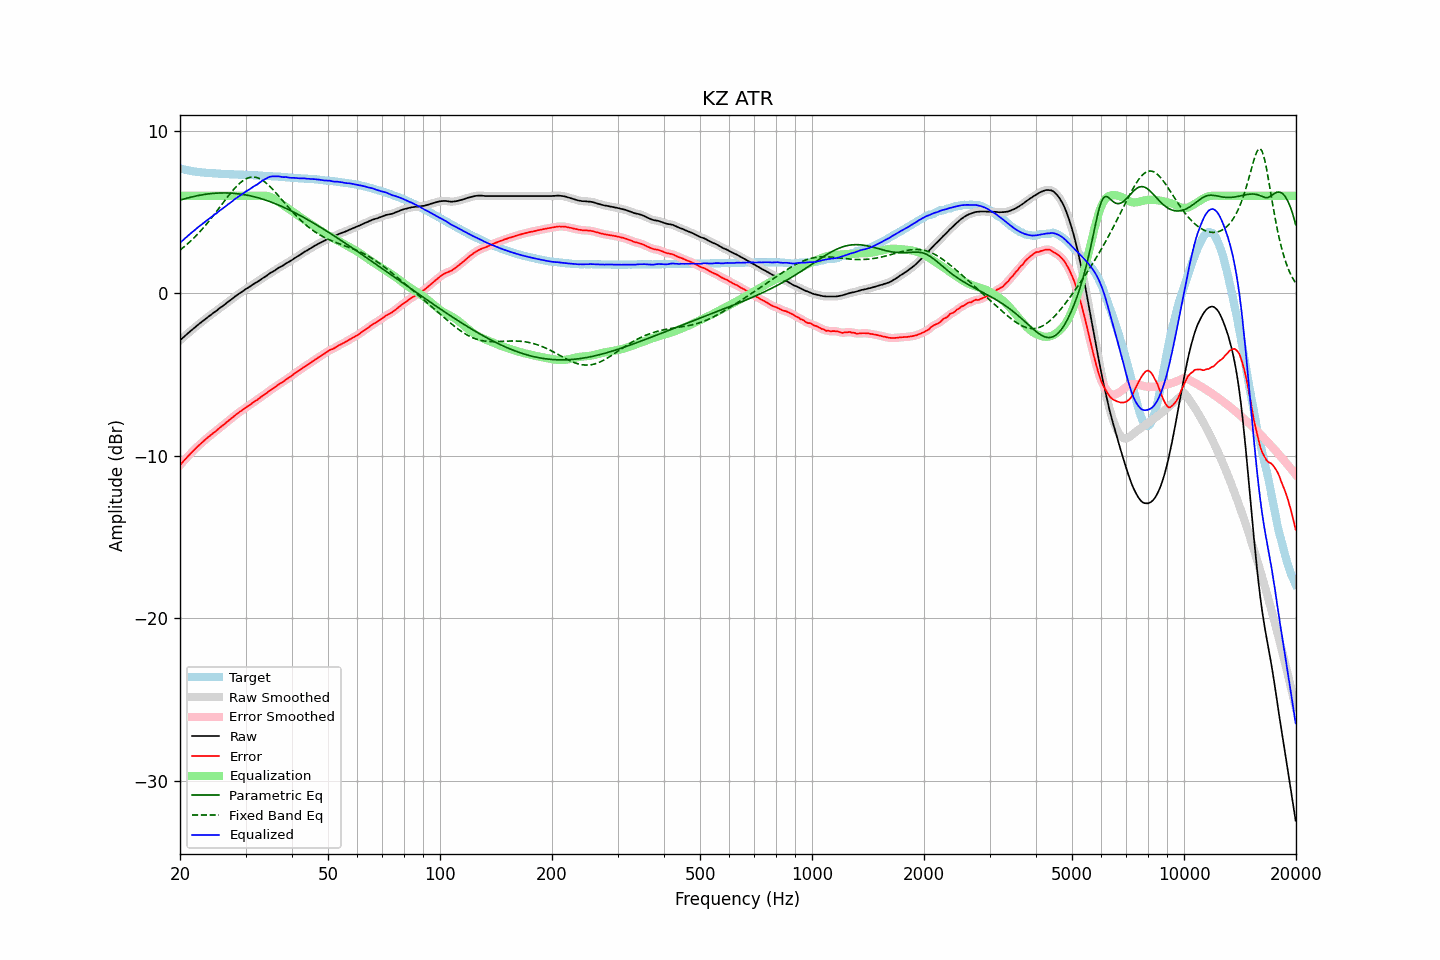

The data file committed next to this chart (first rows):
frequency, raw, error, smoothed, error_smoothed, equalization, parametric_eq, fixed_band_eq, equalized_raw, equalized_smoothed, target
20.00, -2.89, -10.58, -2.89, -10.58, 6.00, 5.73, 2.66, 3.11, 3.11, 7.69
20.20, -2.80, -10.46, -2.80, -10.46, 6.00, 5.76, 2.74, 3.20, 3.20, 7.65
20.40, -2.71, -10.35, -2.71, -10.35, 6.00, 5.79, 2.82, 3.29, 3.29, 7.63
20.61, -2.63, -10.24, -2.63, -10.24, 6.00, 5.82, 2.90, 3.37, 3.37, 7.61
20.81, -2.54, -10.14, -2.54, -10.13, 6.00, 5.85, 2.98, 3.46, 3.46, 7.59
21.02, -2.45, -10.03, -2.46, -10.03, 6.00, 5.87, 3.07, 3.55, 3.54, 7.57
21.23, -2.37, -9.93, -2.37, -9.92, 6.00, 5.90, 3.16, 3.63, 3.63, 7.55
21.44, -2.28, -9.82, -2.29, -9.82, 6.00, 5.92, 3.25, 3.72, 3.71, 7.53
21.66, -2.20, -9.72, -2.20, -9.72, 6.00, 5.95, 3.35, 3.80, 3.80, 7.51
21.87, -2.12, -9.62, -2.12, -9.62, 6.00, 5.97, 3.44, 3.88, 3.88, 7.50
22.09, -2.03, -9.51, -2.04, -9.52, 6.00, 5.99, 3.54, 3.97, 3.96, 7.48
22.31, -1.95, -9.42, -1.95, -9.43, 6.00, 6.01, 3.65, 4.05, 4.05, 7.47
22.54, -1.88, -9.34, -1.88, -9.34, 6.00, 6.03, 3.75, 4.12, 4.12, 7.46
22.76, -1.80, -9.25, -1.80, -9.25, 6.00, 6.05, 3.86, 4.20, 4.20, 7.45
22.99, -1.72, -9.16, -1.72, -9.16, 6.00, 6.07, 3.97, 4.28, 4.28, 7.44
23.22, -1.64, -9.07, -1.64, -9.07, 6.00, 6.08, 4.08, 4.36, 4.36, 7.43
23.45, -1.56, -8.98, -1.56, -8.98, 6.00, 6.10, 4.20, 4.44, 4.44, 7.42
23.69, -1.49, -8.89, -1.49, -8.90, 6.00, 6.11, 4.32, 4.51, 4.51, 7.41
23.92, -1.41, -8.82, -1.41, -8.82, 6.00, 6.12, 4.44, 4.59, 4.59, 7.41
24.16, -1.34, -8.74, -1.34, -8.74, 6.00, 6.13, 4.56, 4.66, 4.66, 7.40
24.40, -1.26, -8.66, -1.26, -8.66, 6.00, 6.14, 4.69, 4.74, 4.74, 7.40
24.65, -1.18, -8.57, -1.19, -8.58, 6.00, 6.15, 4.81, 4.82, 4.81, 7.39
24.89, -1.12, -8.51, -1.12, -8.50, 6.00, 6.16, 4.94, 4.88, 4.88, 7.38
25.14, -1.05, -8.43, -1.05, -8.42, 6.00, 6.17, 5.07, 4.95, 4.95, 7.37
25.39, -0.97, -8.33, -0.97, -8.34, 6.00, 6.17, 5.20, 5.03, 5.03, 7.36
25.65, -0.88, -8.25, -0.89, -8.25, 6.00, 6.17, 5.33, 5.12, 5.11, 7.36
25.91, -0.82, -8.18, -0.82, -8.18, 6.00, 6.18, 5.46, 5.18, 5.18, 7.35
26.16, -0.75, -8.10, -0.75, -8.10, 6.00, 6.18, 5.59, 5.25, 5.25, 7.35
26.43, -0.68, -8.02, -0.67, -8.02, 6.00, 6.18, 5.73, 5.32, 5.33, 7.35
26.69, -0.59, -7.93, -0.59, -7.94, 6.00, 6.18, 5.85, 5.41, 5.41, 7.34
26.96, -0.51, -7.85, -0.52, -7.85, 6.00, 6.17, 5.98, 5.49, 5.48, 7.34
27.23, -0.44, -7.77, -0.44, -7.77, 6.00, 6.17, 6.11, 5.56, 5.56, 7.33
27.50, -0.37, -7.70, -0.37, -7.69, 6.00, 6.16, 6.23, 5.63, 5.63, 7.32
27.77, -0.29, -7.62, -0.29, -7.61, 6.00, 6.16, 6.35, 5.71, 5.71, 7.32
28.05, -0.21, -7.53, -0.22, -7.53, 6.00, 6.15, 6.46, 5.79, 5.78, 7.31
28.33, -0.14, -7.45, -0.14, -7.45, 6.00, 6.14, 6.57, 5.86, 5.86, 7.31
28.62, -0.07, -7.38, -0.07, -7.38, 6.00, 6.13, 6.67, 5.93, 5.93, 7.31
28.90, -0.00, -7.30, -0.01, -7.31, 6.00, 6.12, 6.76, 6.00, 5.99, 7.30
29.19, 0.06, -7.24, 0.06, -7.24, 6.00, 6.10, 6.85, 6.06, 6.06, 7.30
29.48, 0.13, -7.17, 0.13, -7.17, 6.00, 6.09, 6.92, 6.13, 6.13, 7.30
29.78, 0.20, -7.10, 0.20, -7.10, 6.00, 6.07, 6.99, 6.20, 6.20, 7.29
30.08, 0.27, -7.03, 0.26, -7.03, 6.00, 6.05, 7.04, 6.27, 6.26, 7.29
30.38, 0.33, -6.96, 0.32, -6.96, 6.00, 6.03, 7.09, 6.33, 6.32, 7.28
30.68, 0.39, -6.89, 0.39, -6.89, 6.00, 6.01, 7.12, 6.39, 6.39, 7.28
30.99, 0.45, -6.83, 0.45, -6.82, 6.00, 5.99, 7.15, 6.45, 6.45, 7.28
31.30, 0.53, -6.75, 0.52, -6.75, 6.00, 5.97, 7.16, 6.53, 6.52, 7.28
31.61, 0.59, -6.68, 0.58, -6.68, 6.00, 5.95, 7.15, 6.59, 6.58, 7.26
31.93, 0.65, -6.62, 0.64, -6.62, 6.00, 5.92, 7.14, 6.65, 6.64, 7.26
32.24, 0.70, -6.56, 0.70, -6.55, 6.00, 5.89, 7.12, 6.70, 6.70, 7.26
32.57, 0.77, -6.48, 0.77, -6.48, 6.00, 5.87, 7.08, 6.77, 6.77, 7.25
32.89, 0.84, -6.41, 0.84, -6.41, 6.01, 5.84, 7.03, 6.84, 6.84, 7.24
33.22, 0.91, -6.34, 0.90, -6.33, 6.01, 5.81, 6.98, 6.92, 6.91, 7.24
33.55, 0.97, -6.26, 0.97, -6.27, 6.01, 5.78, 6.91, 6.98, 6.98, 7.23
33.89, 1.03, -6.20, 1.03, -6.20, 6.01, 5.74, 6.84, 7.03, 7.03, 7.23
34.23, 1.09, -6.14, 1.09, -6.13, 6.00, 5.71, 6.75, 7.08, 7.09, 7.22
34.57, 1.17, -6.05, 1.16, -6.05, 5.97, 5.68, 6.66, 7.14, 7.14, 7.21
34.92, 1.24, -5.97, 1.23, -5.98, 5.94, 5.64, 6.57, 7.18, 7.17, 7.21
35.27, 1.30, -5.91, 1.29, -5.91, 5.90, 5.60, 6.47, 7.19, 7.19, 7.21
35.62, 1.35, -5.85, 1.35, -5.85, 5.85, 5.57, 6.36, 7.19, 7.20, 7.19
35.97, 1.41, -5.78, 1.41, -5.78, 5.79, 5.53, 6.25, 7.20, 7.20, 7.19
... 635 more rows
